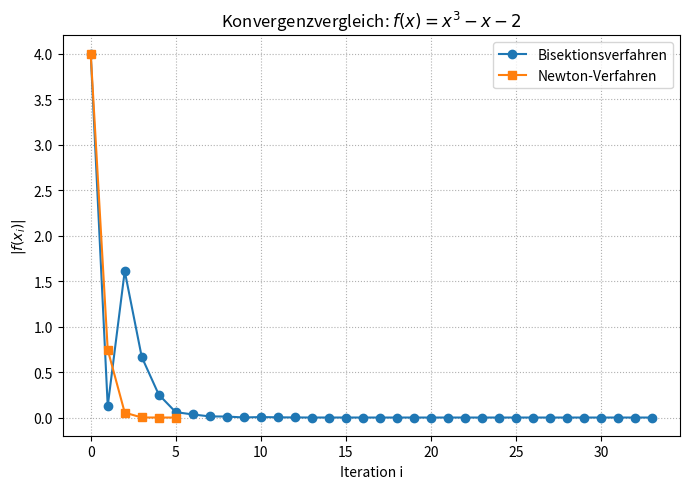
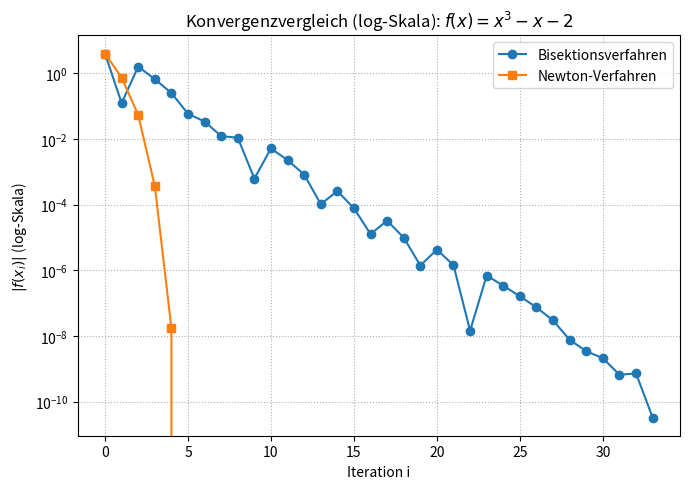

Source code (Python) for these figures, in order:
from matplotlib import pyplot as plt

# gegebene Funktion und Ableitung
def f(x):
    return x**3 - x - 2

def df(x):
    return 3*x**2 - 1


def bisection_sequence(f, a, b, tol=1e-10, max_iter=50):
    """Liefert die Folge der Bisektions-Mittenpunkte x_i."""
    if f(a) * f(b) >= 0:
        raise ValueError("f(a) und f(b) müssen unterschiedliches Vorzeichen haben.")

    xs = []
    for _ in range(max_iter):
        m = 0.5 * (a + b)
        xs.append(m)

        if abs(f(m)) < tol:
            break

        if f(a) * f(m) < 0:
            b = m
        else:
            a = m
    return xs


def newton_sequence(f, df, x0, tol=1e-10, max_iter=50):
    """Liefert die Folge der Newton-Iterate x_i."""
    xs = [x0]
    x = x0
    for _ in range(max_iter):
        fx = f(x)
        dfx = df(x)

        if abs(fx) < tol:
            break
        if dfx == 0:
            raise ValueError("Ableitung ist 0, Newton bricht ab.")

        x = x - fx / dfx
        xs.append(x)
    return xs

# Folge der Approximationen für f(x) = x^3 - x - 2
bis_xs = bisection_sequence(f, 1, 3)
new_xs = newton_sequence(f, df, 2)   # Startwert x0 = 2

# Fehlerwerte |f(x_i)|
bis_errs = [abs(f(x)) for x in bis_xs]
new_errs = [abs(f(x)) for x in new_xs]

bis_it = list(range(len(bis_xs)))
new_it = list(range(len(new_xs)))

# --- Plot 1: normale y-Achse ---
plt.figure(figsize=(7, 5))
plt.plot(bis_it, bis_errs, "o-", label="Bisektionsverfahren")
plt.plot(new_it, new_errs, "s-", label="Newton-Verfahren")

plt.xlabel("Iteration i")
plt.ylabel(r"$|f(x_i)|$")
plt.title(r"Konvergenzvergleich: $f(x)=x^3 - x - 2$")
plt.legend()
plt.grid(True, linestyle=":")
plt.tight_layout()

# --- Plot 2: logarithmische y-Achse ---
plt.figure(figsize=(7, 5))
plt.plot(bis_it, bis_errs, "o-", label="Bisektionsverfahren")
plt.plot(new_it, new_errs, "s-", label="Newton-Verfahren")

plt.xlabel("Iteration i")
plt.ylabel(r"$|f(x_i)|$ (log-Skala)")
plt.yscale("log")             # <--- log-Skalierung
plt.title(r"Konvergenzvergleich (log-Skala): $f(x)=x^3 - x - 2$")
plt.legend()
plt.grid(True, which="both", linestyle=":")
plt.tight_layout()

plt.show()
